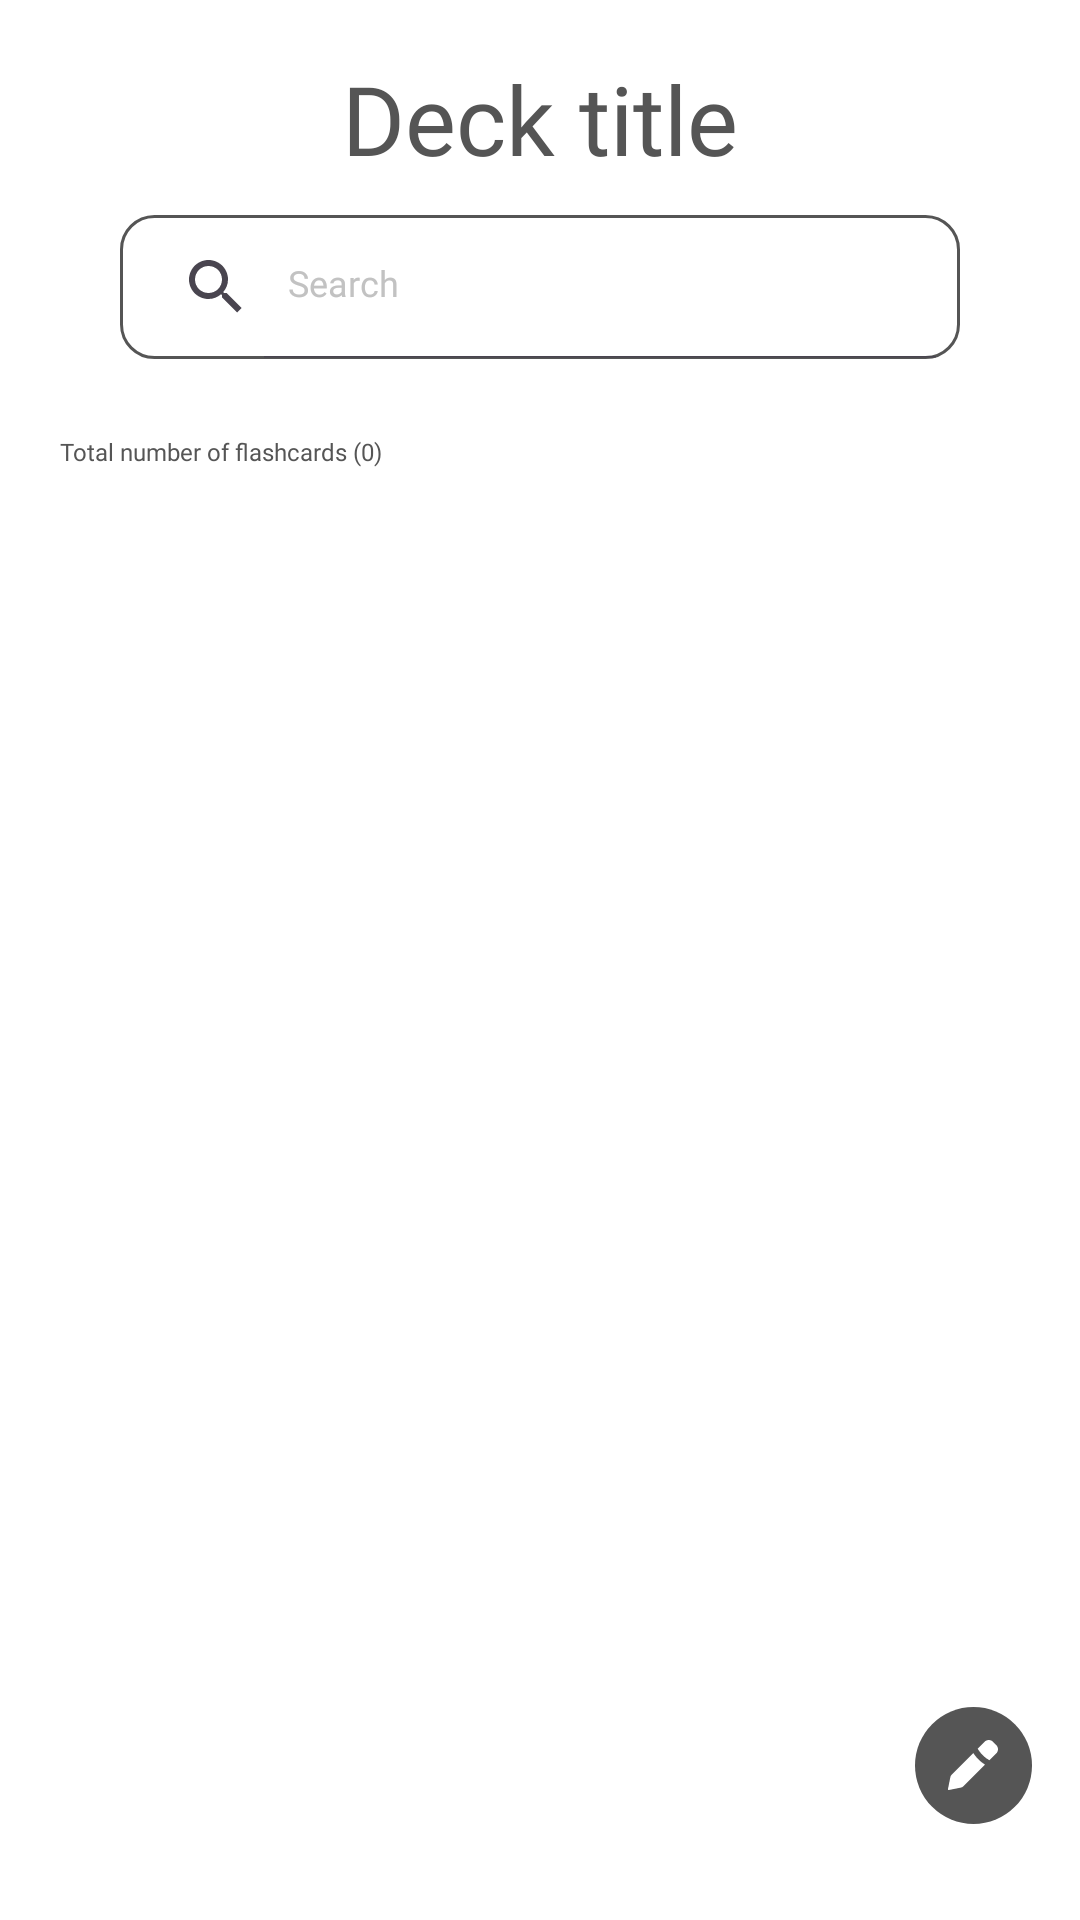

Reconstruct the res/layout file that produces this screen, plus the resources it refers to.
<!-- AndroidManifest.xml: application theme Theme.VocabularyFlashcards -->
<!-- res/layout/fragment_details.xml -->
<?xml version="1.0" encoding="utf-8"?>
<androidx.constraintlayout.widget.ConstraintLayout xmlns:android="http://schemas.android.com/apk/res/android"
    xmlns:app="http://schemas.android.com/apk/res-auto"
    xmlns:tools="http://schemas.android.com/tools"
    android:layout_width="match_parent"
    android:layout_height="match_parent"
    android:background="@color/white"
    tools:context=".ui.other.DetailsFragment">

    <ImageView
        android:id="@+id/ivFabEditDetailsFrag"
        android:layout_width="wrap_content"
        android:layout_height="wrap_content"
        android:layout_marginEnd="16dp"
        android:layout_marginBottom="32dp"
        android:background="@drawable/selector_button_fab_edit"
        android:elevation="10dp"
        app:layout_constraintBottom_toBottomOf="parent"
        app:layout_constraintEnd_toEndOf="parent" />

    <TextView
        android:id="@+id/tvDeckTitleDetailsFrag"
        android:layout_width="wrap_content"
        android:layout_height="wrap_content"
        android:layout_marginStart="8dp"
        android:layout_marginEnd="8dp"
        android:fontFamily="@font/comfortaa_bold"
        android:text="@string/placeholder_deck_title"
        android:textAlignment="center"
        android:textColor="@color/davys_gray"
        android:textSize="32sp"
        app:layout_constraintBottom_toBottomOf="parent"
        app:layout_constraintEnd_toEndOf="parent"
        app:layout_constraintStart_toStartOf="parent"
        app:layout_constraintTop_toTopOf="parent"
        app:layout_constraintVertical_bias="0.03" />

    <androidx.appcompat.widget.SearchView
        android:id="@+id/searchViewDetailsFrag"
        android:layout_width="0dp"
        android:layout_height="wrap_content"
        android:layout_marginStart="40dp"
        android:layout_marginEnd="40dp"
        android:background="@drawable/text_input_search_bkg"
        android:theme="@style/CustomSearchInput"
        app:iconifiedByDefault="false"
        app:layout_constraintBottom_toBottomOf="parent"
        app:layout_constraintEnd_toEndOf="parent"
        app:layout_constraintStart_toStartOf="parent"
        app:layout_constraintTop_toBottomOf="@+id/tvDeckTitleDetailsFrag"
        app:layout_constraintVertical_bias="0.02"
        app:queryHint="@string/hint_search" />

    <TextView
        android:id="@+id/tvTotalFlashcardsDetailsFrag"
        android:layout_width="wrap_content"
        android:layout_height="wrap_content"
        android:layout_marginStart="20dp"
        android:fontFamily="@font/comfortaa_bold"
        android:text="@string/placeholder_total_flashcards"
        android:textColor="@color/davys_gray"
        android:textSize="8sp"
        app:layout_constraintBottom_toBottomOf="parent"
        app:layout_constraintEnd_toEndOf="parent"
        app:layout_constraintHorizontal_bias="0.0"
        app:layout_constraintStart_toStartOf="parent"
        app:layout_constraintTop_toBottomOf="@+id/searchViewDetailsFrag"
        app:layout_constraintVertical_bias="0.05"
        tools:ignore="SmallSp" />

    <androidx.recyclerview.widget.RecyclerView
        android:id="@+id/rvFlashcardsDetailsFrag"
        android:layout_width="0dp"
        android:layout_height="0dp"
        app:layout_constraintBottom_toBottomOf="parent"
        app:layout_constraintEnd_toEndOf="parent"
        app:layout_constraintHorizontal_bias="0.0"
        app:layout_constraintStart_toStartOf="parent"
        app:layout_constraintTop_toBottomOf="@+id/tvTotalFlashcardsDetailsFrag"
        app:layout_constraintVertical_bias="0.0" />

</androidx.constraintlayout.widget.ConstraintLayout>
<!-- resources referenced by this layout -->
<resources>
  <color name="davys_gray">#555555</color>
  <color name="white">#FFFFFF</color>
  <!-- drawable selector_button_fab_edit (drawable) -->
  <?xml version="1.0" encoding="utf-8"?>
  <selector xmlns:android="http://schemas.android.com/apk/res/android">
      <item android:state_pressed="true" android:drawable="@drawable/ic_fab_edit_pressed"/>
      <item android:state_enabled="false" android:drawable="@drawable/ic_fab_edit"/>
      <item android:drawable="@drawable/ic_fab_edit"/>
  </selector>
  <!-- drawable text_input_search_bkg (drawable) -->
  <?xml version="1.0" encoding="utf-8"?>
  <selector xmlns:android="http://schemas.android.com/apk/res/android">
      <item android:state_enabled="true" android:state_focused="true" android:state_activated="true">
          <shape>
              <corners android:radius="11dp"/>
              <solid android:color="@android:color/white"/>
              <stroke android:color="@color/davys_gray" android:width="2dp"/>
          </shape>
      </item>
  
      <item android:state_enabled="true">
          <shape>
              <corners android:radius="11dp"/>
              <solid android:color="@android:color/white"/>
              <stroke android:color="@color/davys_gray" android:width="1dp"/>
          </shape>
      </item>
  </selector>
  <string name="hint_search">Search</string>
  <string name="placeholder_deck_title">Deck title</string>
  <string name="placeholder_total_flashcards">Total number of flashcards (0)</string>
  <style name="CustomSearchInput" parent="Widget.AppCompat.SearchView">
          <item name="fontFamily">@font/comfortaa_bold</item>
          <item name="android:textSize">12dp</item>
          <item name="android:includeFontPadding">false</item>
          <item name="android:minHeight">0dp</item>
          <item name="android:textColorHint">@color/silver_gray_hint</item>
          <item name="android:textColor">@color/davys_gray</item>
      </style>
  <style name="Theme.VocabularyFlashcards" parent="Base.Theme.VocabularyFlashcards" />
  <!-- drawable ic_fab_edit (drawable) -->
  <vector xmlns:android="http://schemas.android.com/apk/res/android"
      android:width="39dp"
      android:height="39dp"
      android:viewportWidth="39"
      android:viewportHeight="39">
    <path
        android:pathData="M19.5,19.5m-19.5,0a19.5,19.5 0,1 1,39 0a19.5,19.5 0,1 1,-39 0"
        android:fillColor="#555555"/>
    <path
        android:pathData="M24.803,17.766L26.539,16.03L26.539,16.03C27.04,15.529 27.291,15.278 27.431,15.012C27.741,14.427 27.741,13.727 27.431,13.142C27.291,12.876 27.04,12.625 26.539,12.124L26.539,12.124L26.539,12.124C26.038,11.623 25.787,11.373 25.521,11.232C24.936,10.923 24.236,10.923 23.652,11.232C23.385,11.373 23.135,11.623 22.633,12.124L20.875,13.883C21.815,15.495 23.169,16.838 24.803,17.766ZM19.42,15.337L12.75,22.008C12.325,22.433 12.112,22.646 11.972,22.907C11.833,23.168 11.774,23.463 11.656,24.052L11.064,27.011C10.997,27.344 10.964,27.51 11.059,27.605C11.153,27.699 11.32,27.666 11.652,27.6L14.611,27.008C15.201,26.89 15.495,26.831 15.756,26.691C16.017,26.551 16.23,26.339 16.655,25.914L23.344,19.224C21.762,18.232 20.422,16.902 19.42,15.337Z"
        android:fillColor="#ffffff"
        android:fillType="evenOdd"/>
  </vector>
  <color name="silver_gray_hint">#C2C2C2</color>
  <style name="Base.Theme.VocabularyFlashcards" parent="Theme.Material3.DayNight.NoActionBar">
          
          
      </style>
  <color name="button_pressed">#C6C6C6</color>
</resources>
